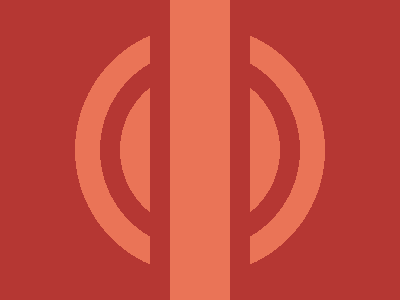

Recreate this image using only HTML and CSS.

<style>
  *{
    background: radial-gradient(circle, #EA7457 32%, #B53733 0 40%, #EA7457 0 50%, #B53733 0);
    *{
      background: #EA7457;
      margin: 0 150;
      border-inline: 20px solid #B53733;
    }
  }